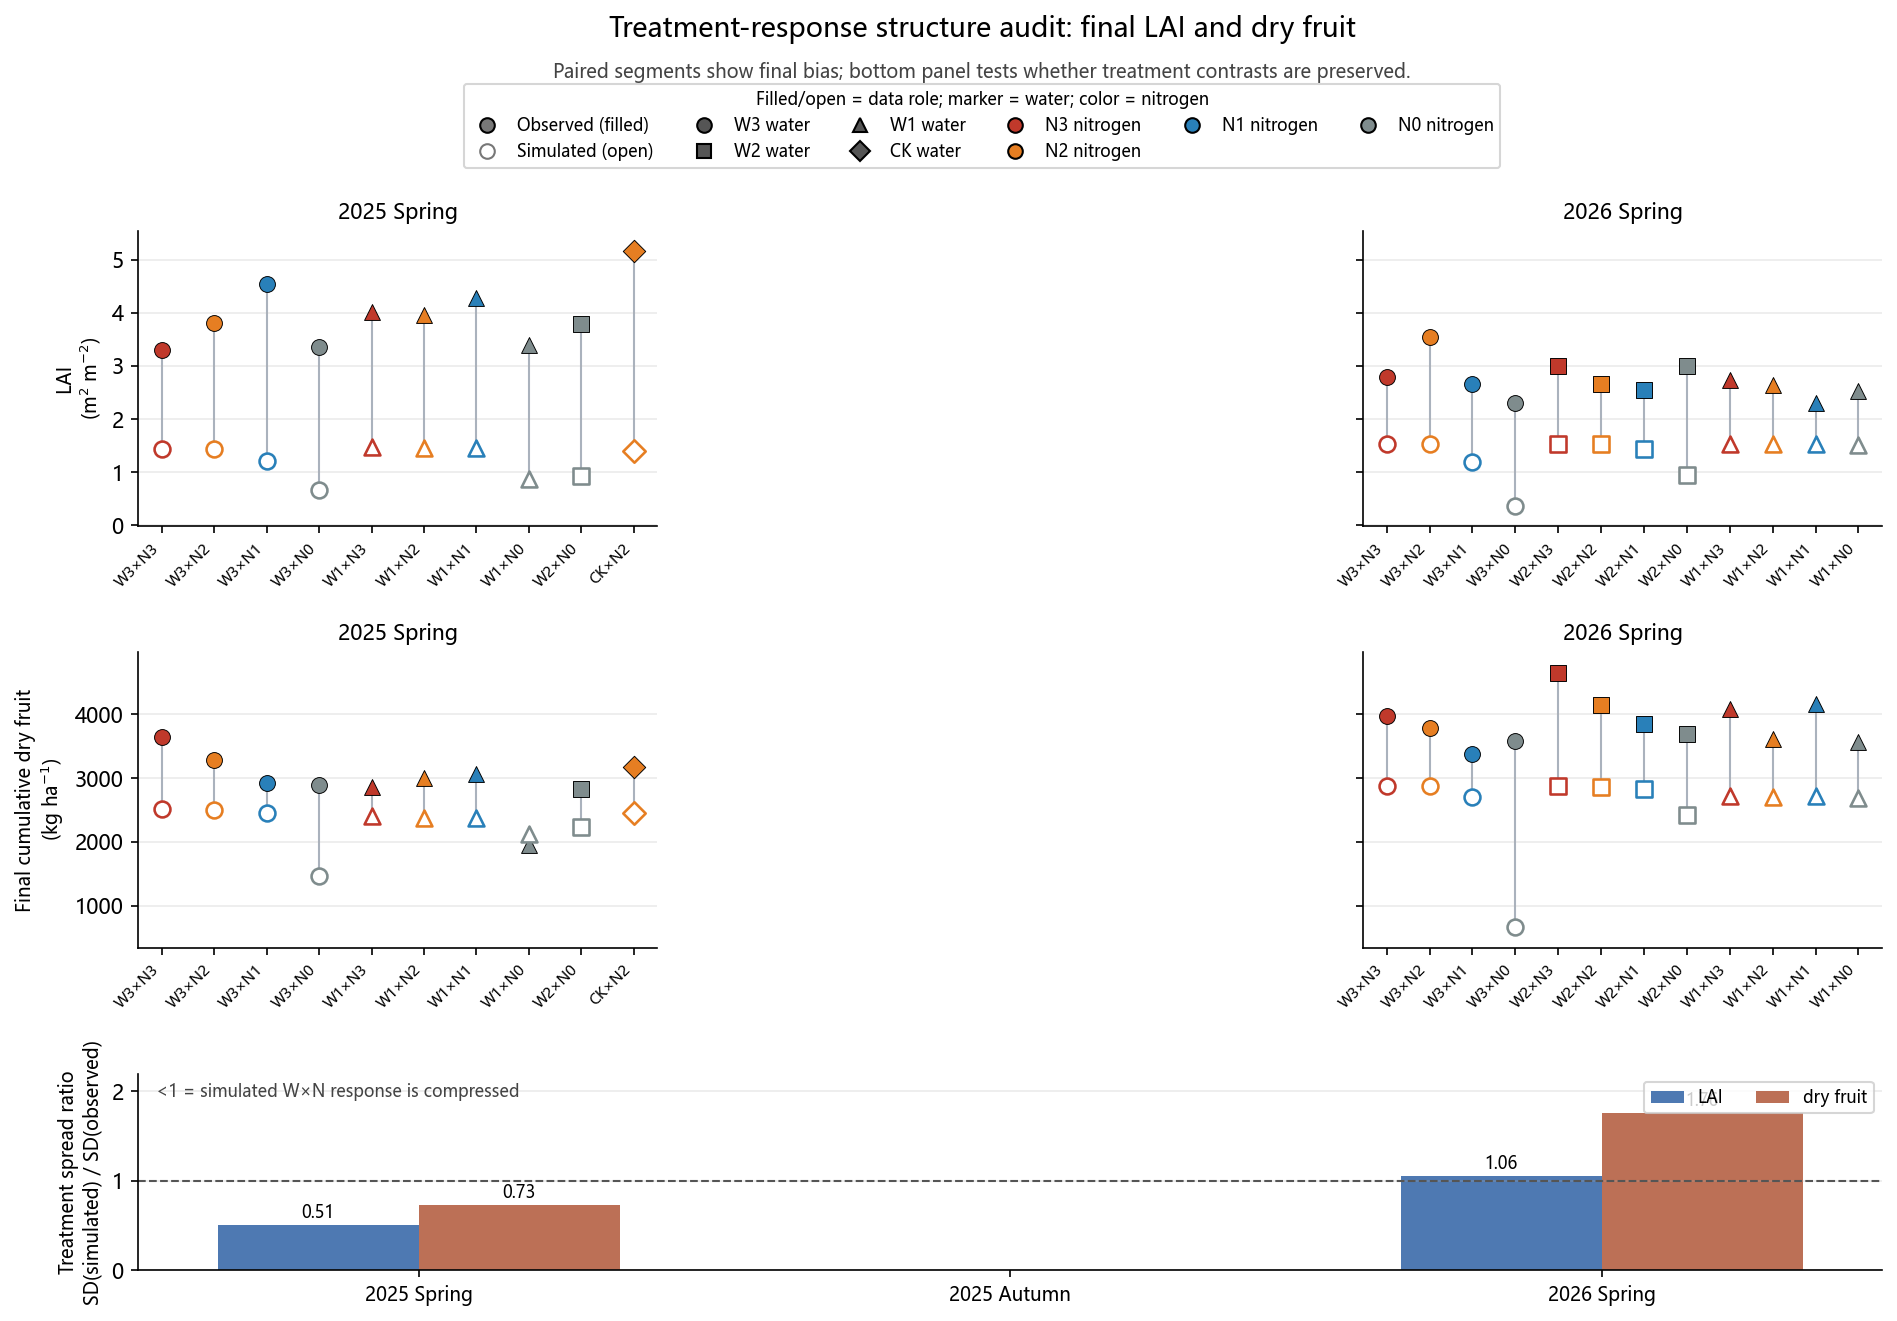

Values plotted in this chart, from the file beside it:
season, response, n_treatments, observed_sd, simulated_sd, spread_ratio_sim_over_obs, observed_range, simulated_range, mean_bias_sim_minus_obs
25SP, LAID, 10, 0.5843, 0.2967, 0.5078, 1.862, 0.793, -2.725
26SP, LAID, 12, 0.3384, 0.358, 1.058, 1.243, 1.168, -1.38
25SP, DRY_CUM, 10, 428.9, 312.2, 0.728, 1679, 1043, -670
26SP, DRY_CUM, 12, 349.7, 614.8, 1.758, 1266, 2207, -1294
